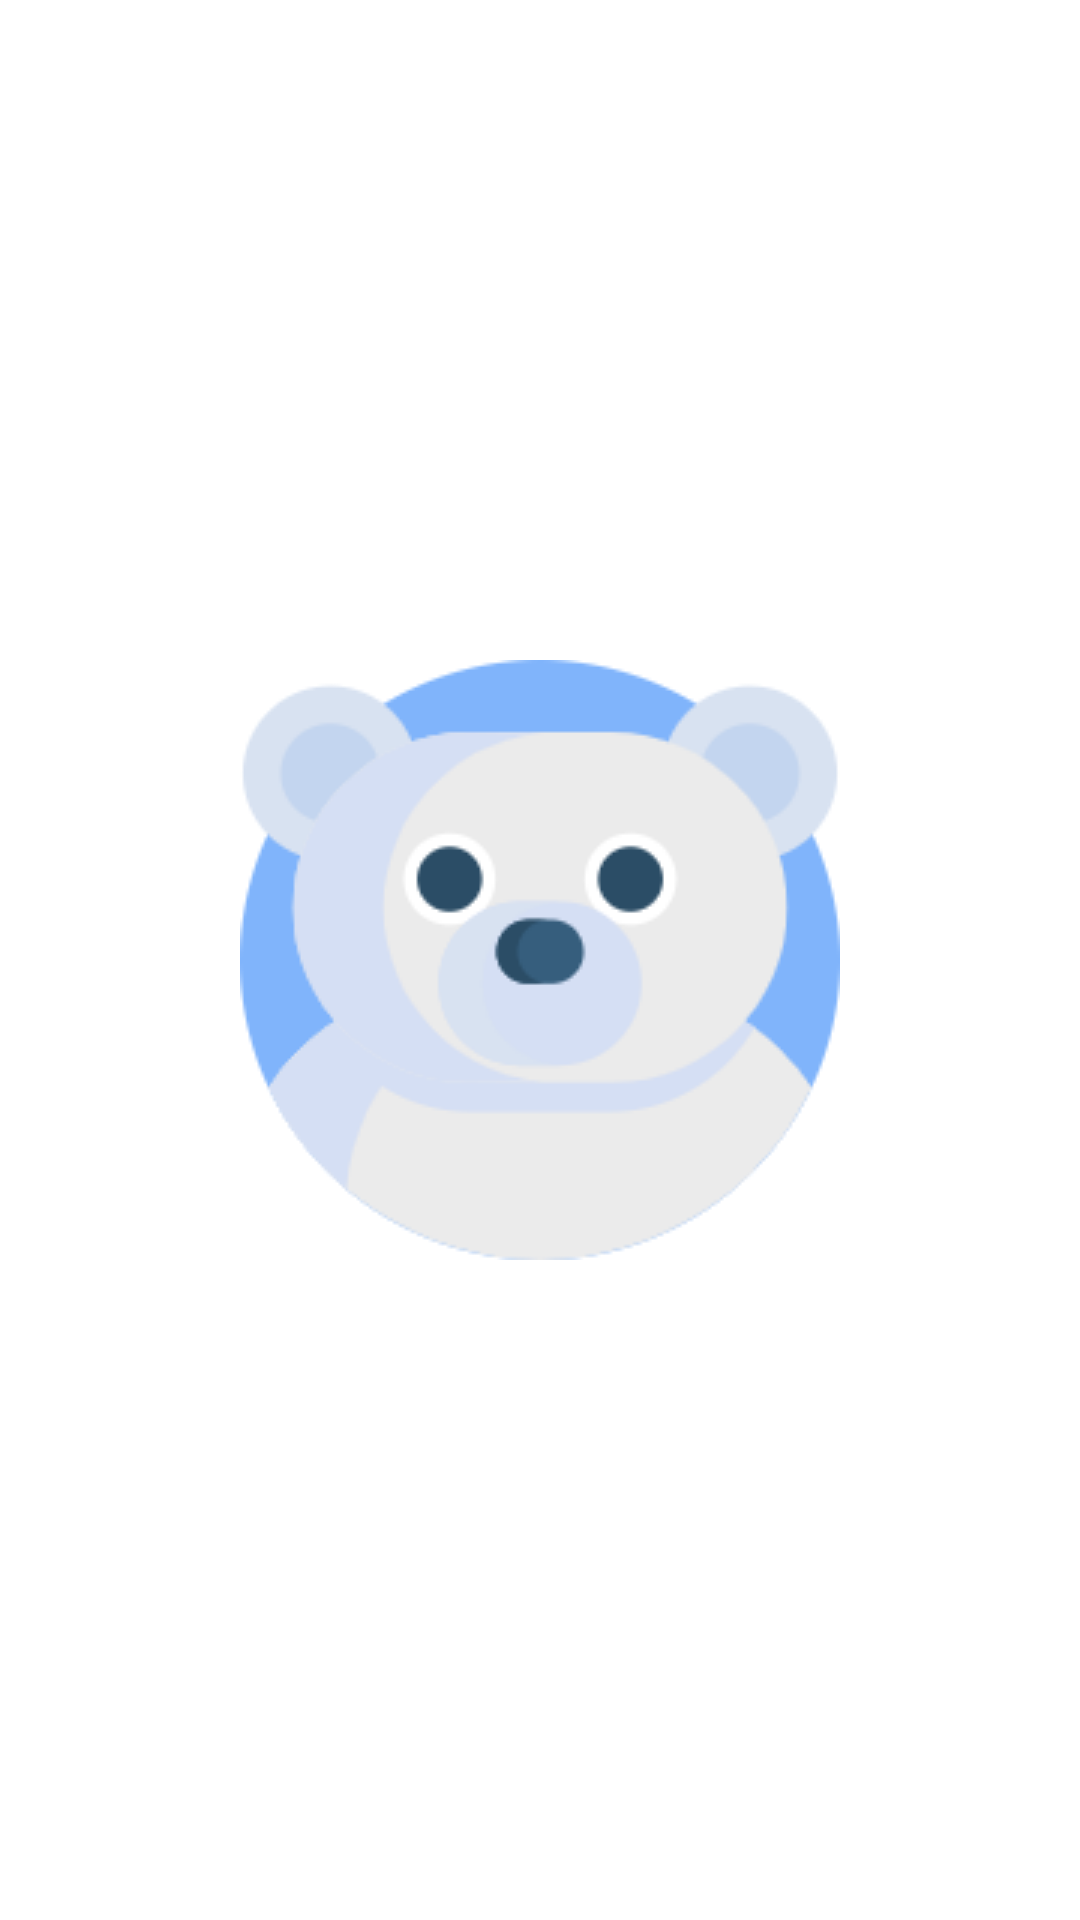

Here is an Android app screen rendered from its layout file. Give the layout XML and the strings, colors and styles it references.
<!-- AndroidManifest.xml: activity theme AppTheme.LauncherBg -->
<!-- res/layout/activity_loading.xml -->
<?xml version="1.0" encoding="utf-8"?>
<FrameLayout xmlns:android="http://schemas.android.com/apk/res/android"
             xmlns:tools="http://schemas.android.com/tools"
             android:layout_width="match_parent"
             android:layout_height="match_parent"
             android:background="@drawable/layer_launcher"
             tools:context=".LoadIngActivity">

</FrameLayout>
<!-- resources referenced by this layout -->
<resources>
  <!-- drawable layer_launcher (drawable) -->
  <?xml version="1.0" encoding="utf-8"?>
  <layer-list xmlns:android="http://schemas.android.com/apk/res/android">
      <item android:drawable="@android:color/white" />
      <item>
          <bitmap
                  android:gravity="center"
                  android:src="@drawable/pq"
          />
      </item>
  </layer-list>
  <style name="AppTheme.LauncherBg" parent="AppTheme.Launcher">
          
          <item name="android:windowBackground">@drawable/layer_launcher</item>
      </style>
  <!-- drawable pq: png bitmap (drawable, 13620 bytes) -->
  <style name="AppTheme.Launcher" parent="Theme.AppCompat.Light.NoActionBar">
          <item name="android:windowDisablePreview">true</item>
          <item name="windowNoTitle">true</item>
          <item name="android:windowFullscreen">true</item>
      </style>
</resources>
